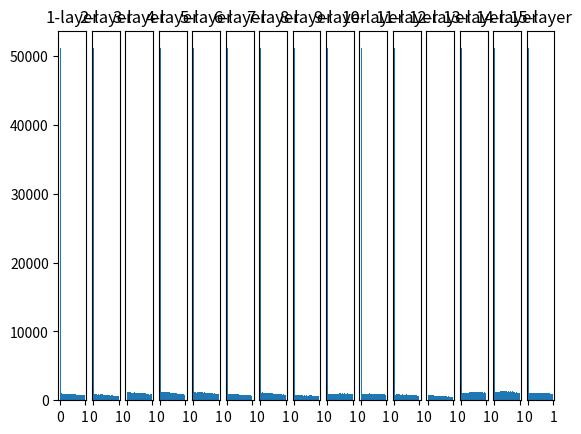

Write the Python code that produced this figure.
# coding: utf-8
import numpy as np
import matplotlib.pyplot as plt


def sigmoid(x):
    return 1 / (1 + np.exp(-x))


def ReLU(x):
    return np.maximum(0, x)


def tanh(x):
    return np.tanh(x)
    
input_data = np.random.randn(1000, 100)  # 1000개의 데이터
node_num = 100  # 각 은닉층의 노드(뉴런) 수
hidden_layer_size = 15  # 은닉층이 5개
activations = {}  # 이곳에 활성화 결과를 저장

x = input_data

for i in range(hidden_layer_size):
    if i != 0:
        x = activations[i-1]

    # 초깃값을 다양하게 바꿔가며 실험해보자！
    #w = np.random.randn(node_num, node_num) * 1
    # w = np.random.randn(node_num, node_num) * 0.01

    # Xavier 초기값
    #w = np.random.randn(node_num, node_num) * np.sqrt(1.0 / node_num)

    # He 초기값(ReLU 용)
    w = np.random.randn(node_num, node_num) * np.sqrt(2.0 / node_num)


    a = np.dot(x, w)


    # 활성화 함수도 바꿔가며 실험해보자！
    #z = sigmoid(a)
    z = ReLU(a)
    #z = tanh(a)

    activations[i] = z

# 히스토그램 그리기
for i, a in activations.items():
    plt.subplot(1, len(activations), i+1)
    plt.title(str(i+1) + "-layer")
    if i != 0: plt.yticks([], [])
    # plt.xlim(0.1, 1)
    # plt.ylim(0, 7000)
    plt.hist(a.flatten(), 30, range=(0,1))
plt.show()
